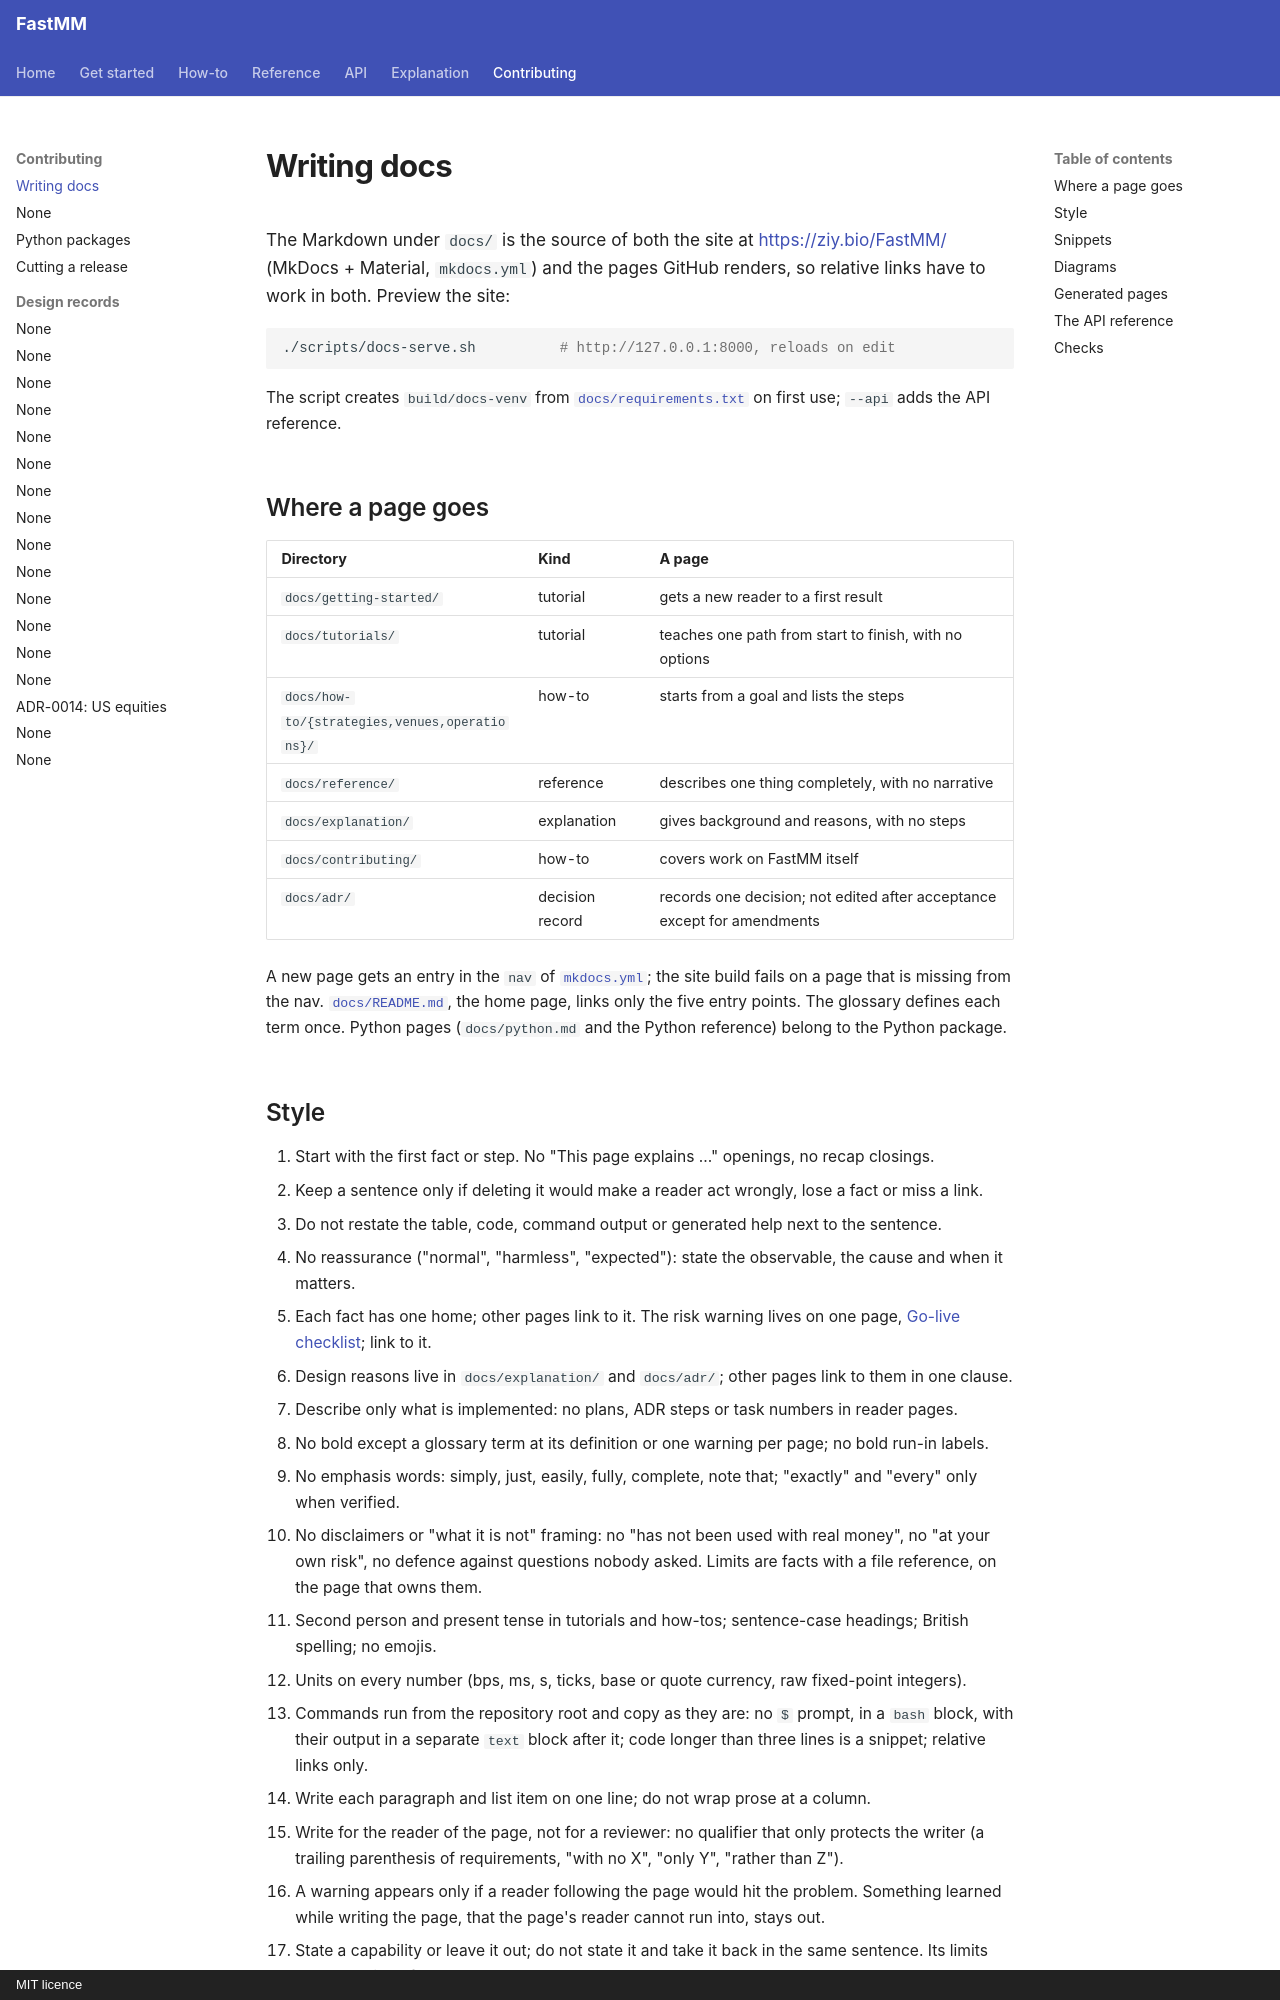

repository: ziyangliu-666/FastMM · page: contributing/writing-docs/index.html · generator: mkdocs · copyright: MIT licence

# Writing docs

The Markdown under `docs/` is the source of both the site at <https://ziy.bio/FastMM/>
(MkDocs + Material, `mkdocs.yml`) and the pages GitHub renders, so relative links have to work in
both. Preview the site:

```bash
./scripts/docs-serve.sh          # http://127.0.0.1:8000, reloads on edit
```

The script creates `build/docs-venv` from [`docs/requirements.txt`](../requirements.txt) on first use; `--api` adds the API reference.

## Where a page goes

| Directory | Kind | A page |
|---|---|---|
| `docs/getting-started/` | tutorial | gets a new reader to a first result |
| `docs/tutorials/` | tutorial | teaches one path from start to finish, with no options |
| `docs/how-to/{strategies,venues,operations}/` | how-to | starts from a goal and lists the steps |
| `docs/reference/` | reference | describes one thing completely, with no narrative |
| `docs/explanation/` | explanation | gives background and reasons, with no steps |
| `docs/contributing/` | how-to | covers work on FastMM itself |
| `docs/adr/` | decision record | records one decision; not edited after acceptance except for amendments |

A new page gets an entry in the `nav` of [`mkdocs.yml`](../../mkdocs.yml); the site build fails on a page that is missing from the nav. [`docs/README.md`](../README.md), the home page, links only the five entry points. The glossary defines each term once. Python pages (`docs/python.md` and the Python reference) belong to the Python package.
